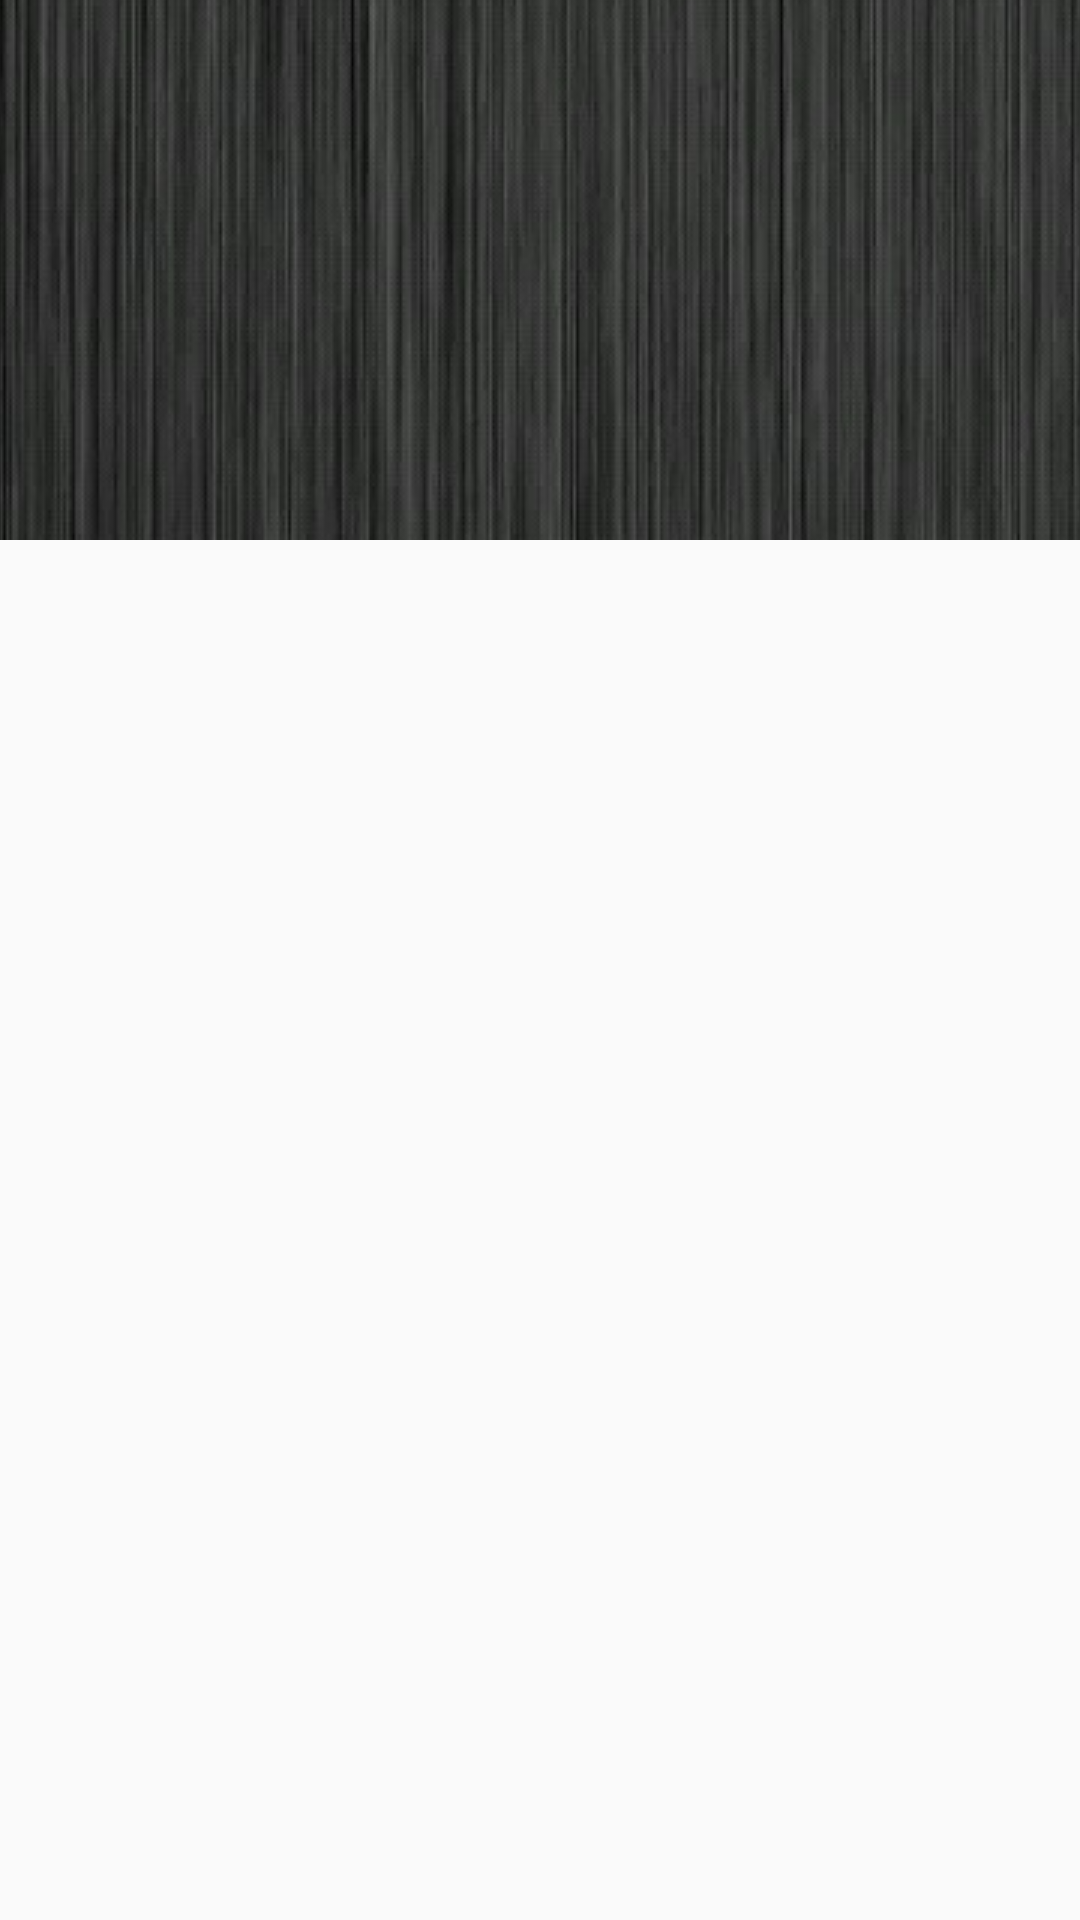

Layout XML and referenced resources for this Android screen:
<!-- AndroidManifest.xml: application theme AppTheme -->
<!-- res/layout/upload_record.xml -->
<?xml version="1.0" encoding="utf-8"?>
<android.support.design.widget.CoordinatorLayout
    xmlns:android="http://schemas.android.com/apk/res/android"
    xmlns:app="http://schemas.android.com/apk/res-auto"
    android:layout_width="match_parent"
    android:layout_height="match_parent"
    android:fitsSystemWindows="true">

    <android.support.design.widget.AppBarLayout
        android:layout_width="match_parent"
        android:orientation="vertical"
        android:theme="@style/AppTheme.AppBarOverlay"
        android:layout_height="180dp"
        android:fitsSystemWindows="true">

        <android.support.design.widget.CollapsingToolbarLayout
            android:id="@+id/contentPanel"
            android:layout_width="match_parent"
            android:layout_height="match_parent"
            android:fitsSystemWindows="true"
            android:minHeight="?android:attr/actionBarSize"
            app:contentScrim="@color/colorPrimaryDark"
            app:statusBarScrim="@color/colorPrimaryDark"
            app:layout_scrollFlags="scroll|enterAlwaysCollapsed|exitUntilCollapsed">
            <ImageView
                android:layout_width="match_parent"
                android:layout_height="match_parent"
                android:fitsSystemWindows="true"
                android:src="@drawable/back"
                android:scaleType="center"/>
            <android.support.v7.widget.Toolbar
                android:id="@+id/upload_bar"
                android:paddingTop="20dp"
                android:layout_width="match_parent"
                android:layout_height="?android:attr/actionBarSize"
                android:fitsSystemWindows="true"
                android:theme="@style/AppTheme.AppBarOverlay"
                android:background="#00000000"
                app:layout_collapseMode="pin">
            </android.support.v7.widget.Toolbar>

        </android.support.design.widget.CollapsingToolbarLayout>
    </android.support.design.widget.AppBarLayout>

    <include
        layout="@layout/upload_record_main" />

</android.support.design.widget.CoordinatorLayout>
<!-- res/layout/upload_record_main.xml (included above) -->
<?xml version="1.0" encoding="utf-8"?>
<android.support.v7.widget.RecyclerView
    xmlns:android="http://schemas.android.com/apk/res/android"
    xmlns:app="http://schemas.android.com/apk/res-auto"
    android:id="@+id/recycler_view"
    app:layout_behavior="@string/appbar_scrolling_view_behavior"
    android:layout_width="match_parent"
    android:layout_height="match_parent"
    android:layout_centerHorizontal="true"
    android:padding="5dp" />
<!-- resources referenced by this layout -->
<resources>
  <color name="colorPrimaryDark">#282b30</color>
  <!-- drawable back: jpg bitmap (drawable, 503986 bytes) -->
  <style name="AppTheme.AppBarOverlay" parent="ThemeOverlay.AppCompat.Dark.ActionBar" />
  <style name="AppTheme" parent="Theme.AppCompat.Light.DarkActionBar">
          
          <item name="colorPrimary">@color/colorPrimary</item>
          <item name="colorPrimaryDark">@color/colorPrimaryDark</item>
          <item name="colorAccent">@color/colorAccent</item>
      </style>
  <color name="colorPrimary">#282b30</color>
  <color name="colorAccent">#FF4081</color>
</resources>
